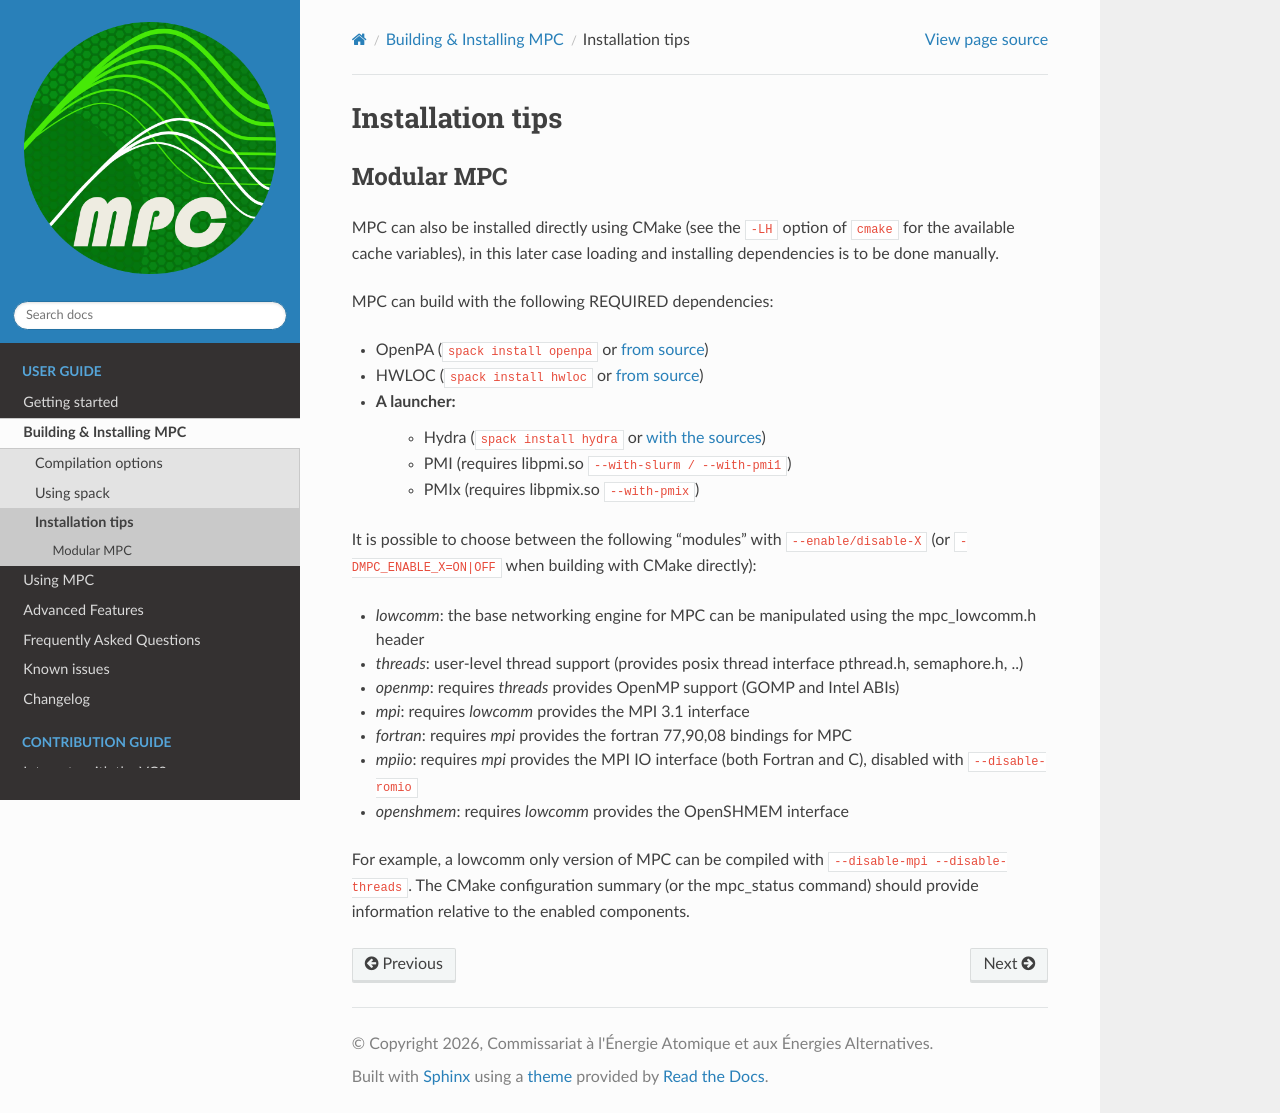

repository: cea-hpc/mpc · page: building/build_tips.html · generator: sphinx

=================
Installation tips
=================

Modular MPC
-----------

MPC can also be installed directly using CMake (see the ``-LH`` option of
``cmake`` for the available cache variables), in this later case loading and
installing dependencies is to be done manually.

MPC can build with the following REQUIRED dependencies:

- OpenPA (``spack install openpa`` or `from source <https://github.com/pmodels/openpa/>`_)
- HWLOC (``spack install hwloc`` or `from source <https://www.open-mpi.org/software/hwloc/>`_)
- A launcher:
   - Hydra (``spack install hydra`` or `with the sources <http://www.mpich.org/static/downloads/3.2/>`_)
   - PMI (requires libpmi.so ``--with-slurm / --with-pmi1``)
   - PMIx (requires libpmix.so ``--with-pmix``)

It is possible to choose between the following "modules" with ``--enable/disable-X``
(or ``-DMPC_ENABLE_X=ON|OFF`` when building with CMake directly):

- *lowcomm*: the base networking engine for MPC can be manipulated using the mpc_lowcomm.h header
- *threads*: user-level thread support (provides posix thread interface pthread.h, semaphore.h, ..)
- *openmp*: requires *threads* provides OpenMP support (GOMP and Intel ABIs)
- *mpi*: requires *lowcomm* provides the MPI 3.1 interface
- *fortran*: requires *mpi* provides the fortran 77,90,08 bindings for MPC
- *mpiio*: requires *mpi* provides the MPI IO interface (both Fortran and C), disabled with ``--disable-romio``
- *openshmem*: requires *lowcomm* provides the OpenSHMEM interface

For example, a lowcomm only version of MPC can be compiled with ``--disable-mpi --disable-threads``. The
CMake configuration summary (or the mpc_status command) should provide information relative to the enabled components.
